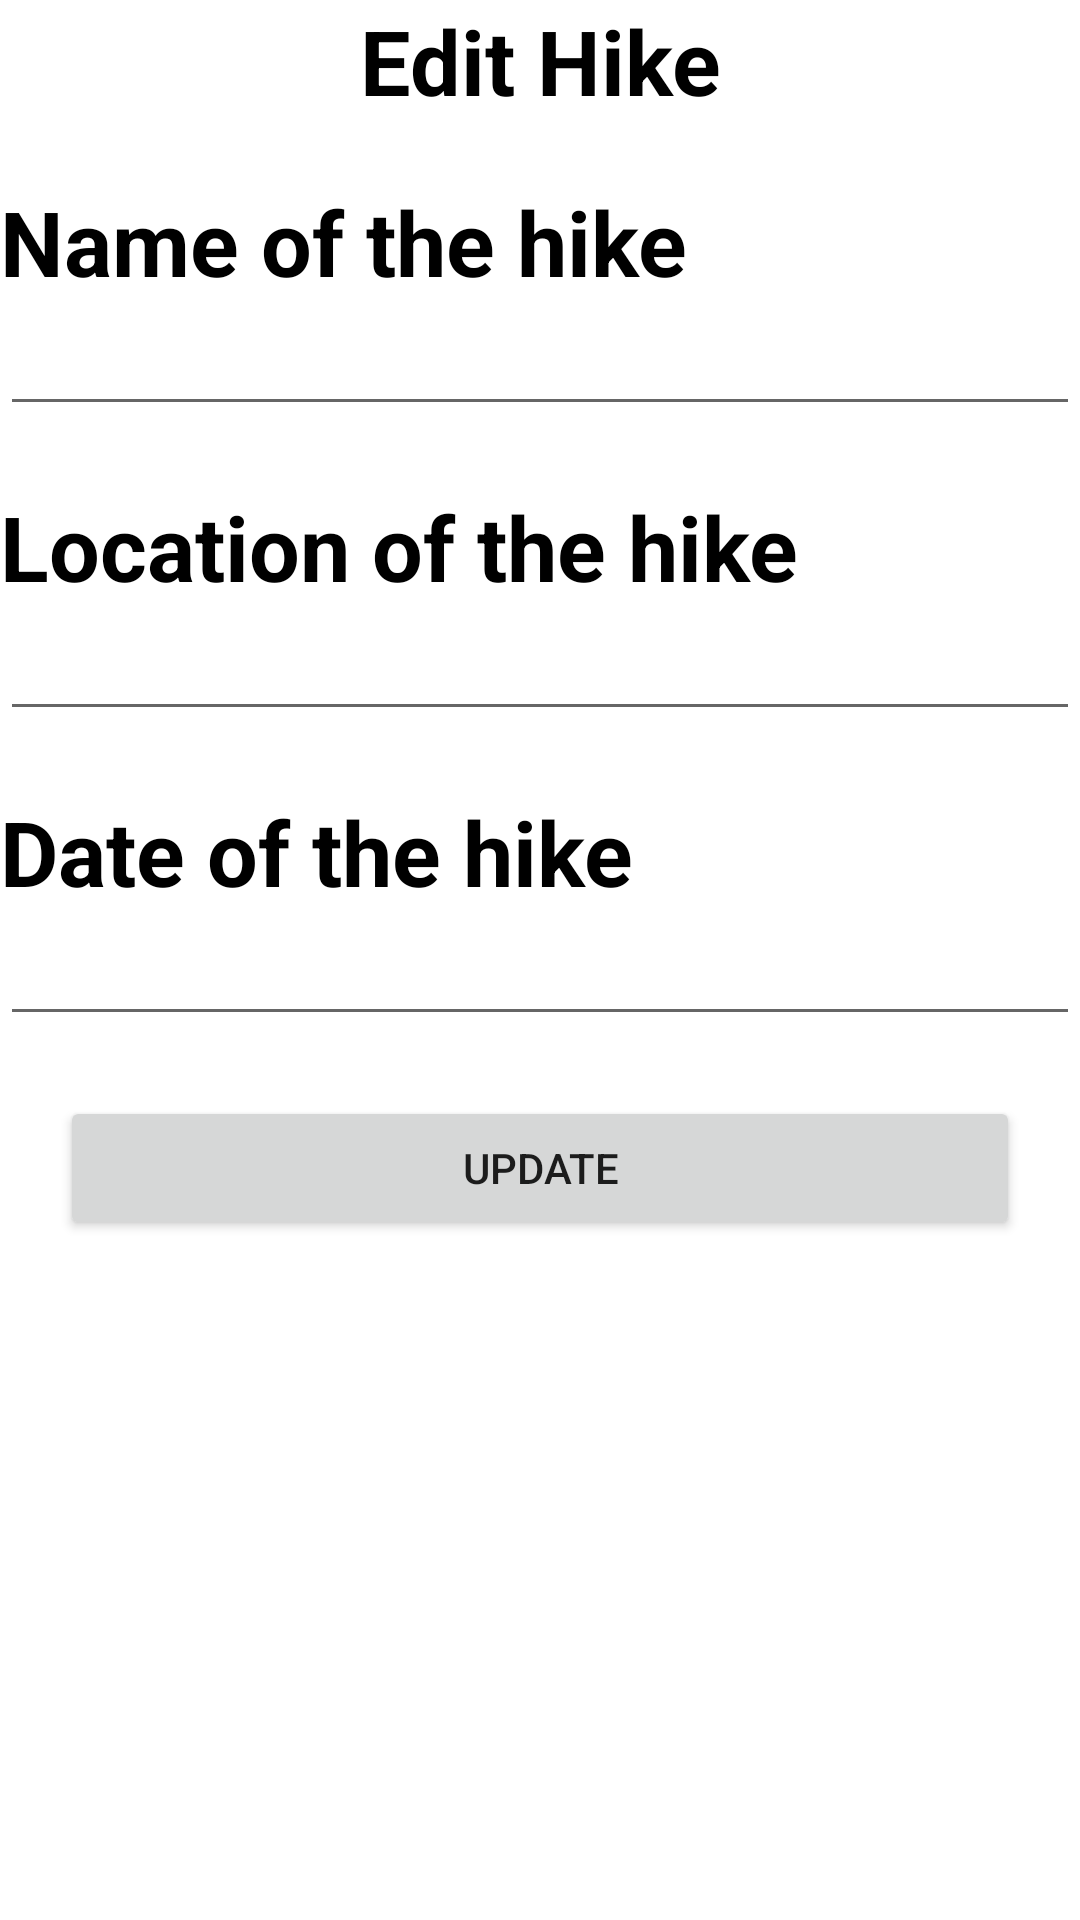

Write the Android layout XML for this screen, with the resource values it uses.
<!-- AndroidManifest.xml: application theme Theme.App_Demo -->
<!-- res/layout/activity_edit_hike.xml -->
<?xml version="1.0" encoding="utf-8"?>
<LinearLayout xmlns:android="http://schemas.android.com/apk/res/android"
    xmlns:tools="http://schemas.android.com/tools"
    android:layout_width="match_parent"
    android:layout_height="match_parent"
    android:orientation="vertical"
    tools:context=".Fragments.HomeFragment.EditHikeActivity">

    <TextView
        android:layout_width="match_parent"
        android:layout_height="wrap_content"
        android:text="Edit Hike"
        android:textAlignment="center"
        android:textColor="@color/black"
        android:textSize="30dp"
        android:textStyle="bold" />

    <TextView
        android:layout_marginTop="20dp"
        android:layout_width="match_parent"
        android:layout_height="wrap_content"
        android:text="Name of the hike"
        android:textColor="@color/black"
        android:textSize="30dp"
        android:textStyle="bold" />
    <EditText
        android:id="@+id/edtEditName"
        android:layout_width="match_parent"
        android:layout_height="wrap_content" />


    <TextView
        android:layout_marginTop="20dp"
        android:layout_width="match_parent"
        android:layout_height="wrap_content"
        android:text="Location of the hike"
        android:textColor="@color/black"
        android:textSize="30dp"
        android:textStyle="bold" />
    <EditText
        android:id="@+id/edtEditLocation"
        android:layout_width="match_parent"
        android:layout_height="wrap_content" />


    <TextView
        android:layout_marginTop="20dp"
        android:layout_width="match_parent"
        android:layout_height="wrap_content"
        android:text="Date of the hike"
        android:textColor="@color/black"
        android:textSize="30dp"
        android:textStyle="bold" />

    <EditText
        android:id="@+id/edtEditDateOfTheHike"
        android:layout_width="match_parent"
        android:layout_height="wrap_content" />

    <Button
        android:id="@+id/btnUpdateHike"
        android:layout_width="match_parent"
        android:layout_height="wrap_content"
        android:text="Update"
        android:layout_margin="20dp"/>
</LinearLayout>
<!-- resources referenced by this layout -->
<resources>
  <style name="Theme.App_Demo" parent="Theme.MaterialComponents.DayNight.DarkActionBar">
          
          <item name="colorPrimary">@color/purple_500</item>
          <item name="colorPrimaryVariant">@color/purple_700</item>
          <item name="colorOnPrimary">@color/white</item>
          
          <item name="colorSecondary">@color/teal_200</item>
          <item name="colorSecondaryVariant">@color/teal_700</item>
          <item name="colorOnSecondary">@color/black</item>
          
          <item name="android:statusBarColor">?attr/colorPrimaryVariant</item>
          
      </style>
  <!-- not gathered from this repository: default colours our renderer supplied (Android Studio template values) -->
  <color name="purple_500">#FF6200EE</color>
  <color name="purple_700">#FF3700B3</color>
  <color name="teal_200">#FF03DAC5</color>
  <color name="teal_700">#FF018786</color>
  <color name="black">#FF000000</color>
  <color name="white">#FFFFFFFF</color>
</resources>
